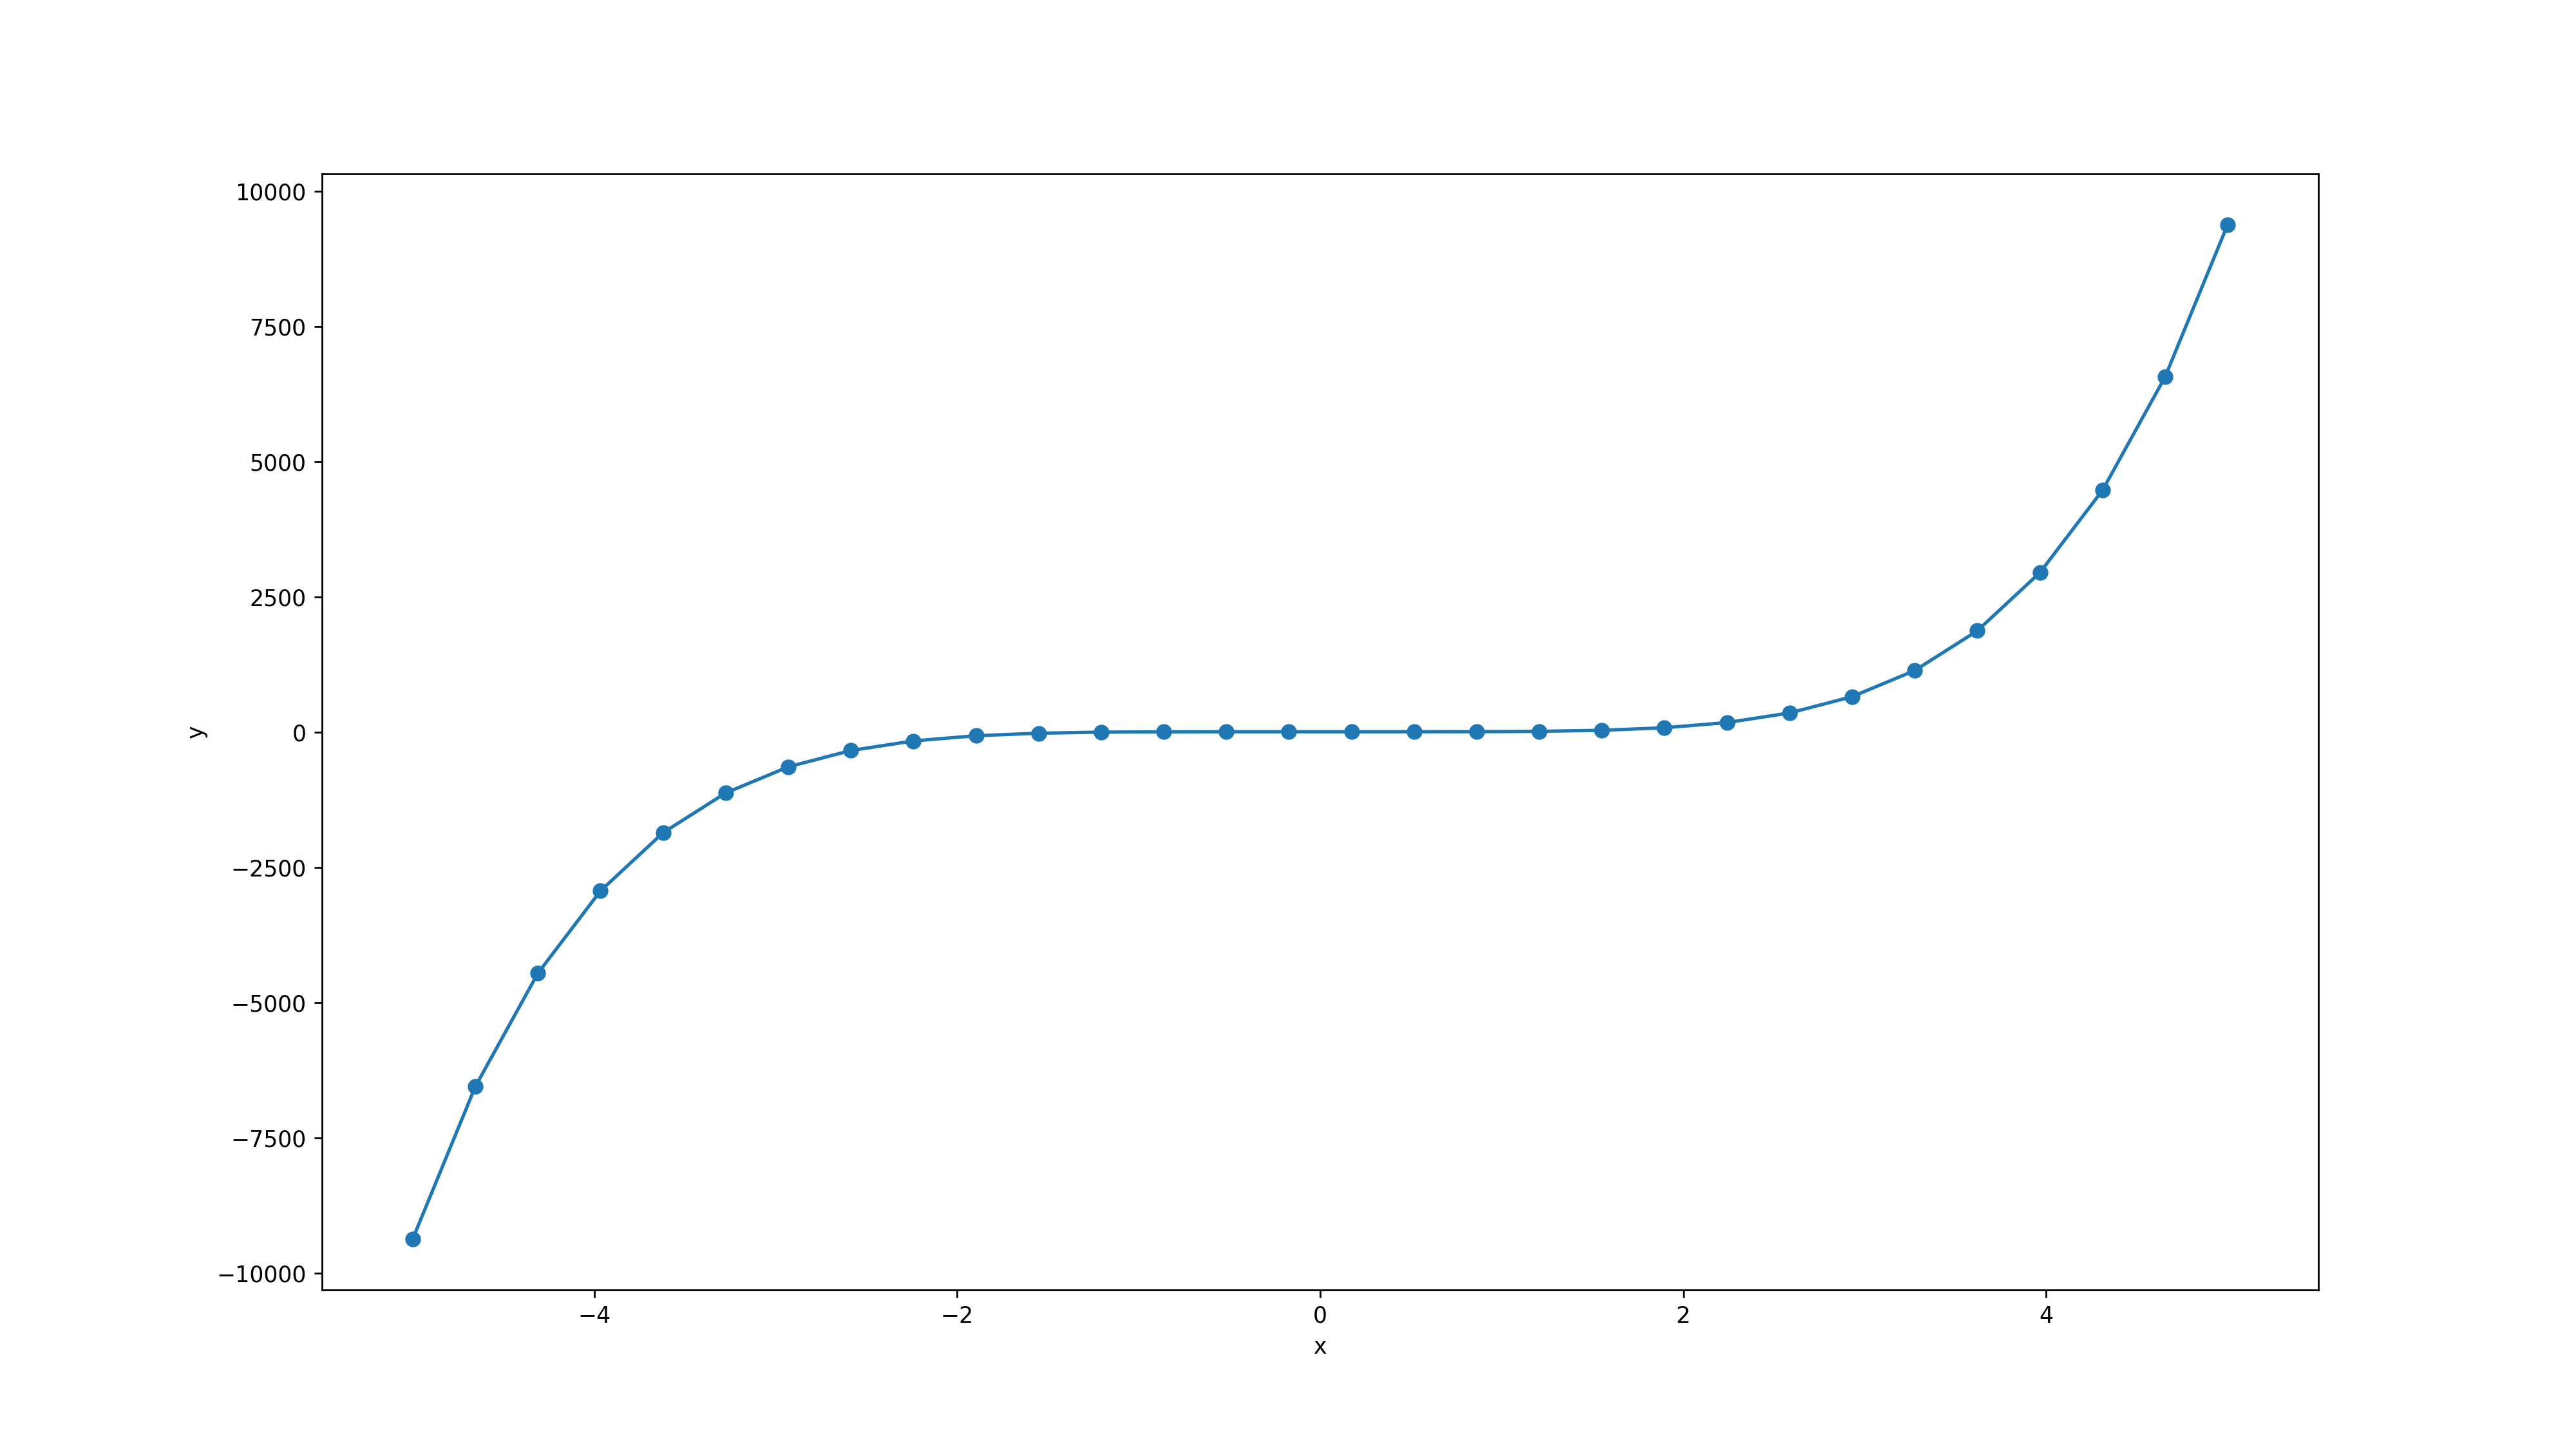

Source data for this figure (header and first rows):
0, -5.0, -9369.0
1, -4.655, -6552
2, -4.31, -4458
3, -3.966, -2936
4, -3.621, -1861
5, -3.276, -1126
6, -2.931, -643
7, -2.586, -341.1
8, -2.241, -163.7
9, -1.897, -67.61
10, -1.552, -20.99
11, -1.207, -1.682
12, -0.8621, 4.572
13, -0.5172, 5.889
14, -0.1724, 6
15, 0.1724, 6
16, 0.5172, 6.111
17, 0.8621, 7.428
18, 1.207, 13.68
19, 1.552, 32.99
20, 1.897, 79.61
21, 2.241, 175.7
22, 2.586, 353.1
23, 2.931, 655
24, 3.276, 1138
25, 3.621, 1873
26, 3.966, 2948
27, 4.31, 4470
28, 4.655, 6564
29, 5.0, 9381
